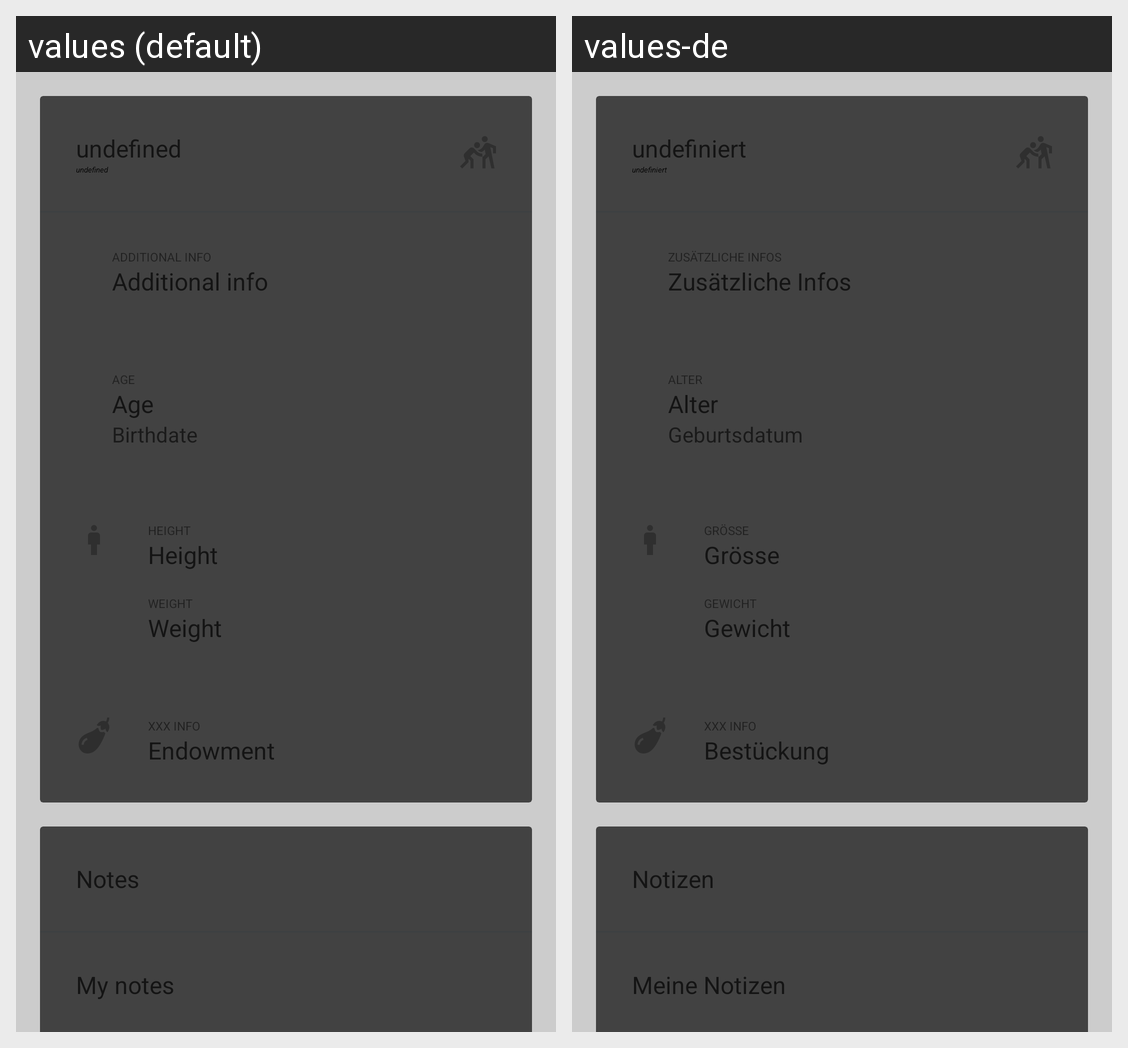

Strings drawn on this Android screen and how each of the app's shown locales translates them:
Android screen res/layout/contactview_tab_overview.xml rendered under 2 locales, left to right: values (default), values-de. Device: Nexus 5 (rendered at 1080×1920; each locale shown at half size, 540×960, under a caption strip naming it); theme Theme.Gaze.
Strings drawn on this screen, with the default value and each locale's value (text and hints the layout hard-codes, and strings that could not be matched under every locale, appear in the picture but are not listed):

undefined
  values: undefined
  values-de: undefiniert

additional_info
  values: Additional info
  values-de: Zusätzliche Infos

age
  values: Age
  values-de: Alter

birthdate
  values: Birthdate
  values-de: Geburtsdatum

height
  values: Height
  values-de: Grösse

weight
  values: Weight
  values-de: Gewicht

xxx_info
  values: XXX Info
  values-de: XXX Info

endowment
  values: Endowment
  values-de: Bestückung

notes
  values: Notes
  values-de: Notizen

my_notes
  values: My notes
  values-de: Meine Notizen
